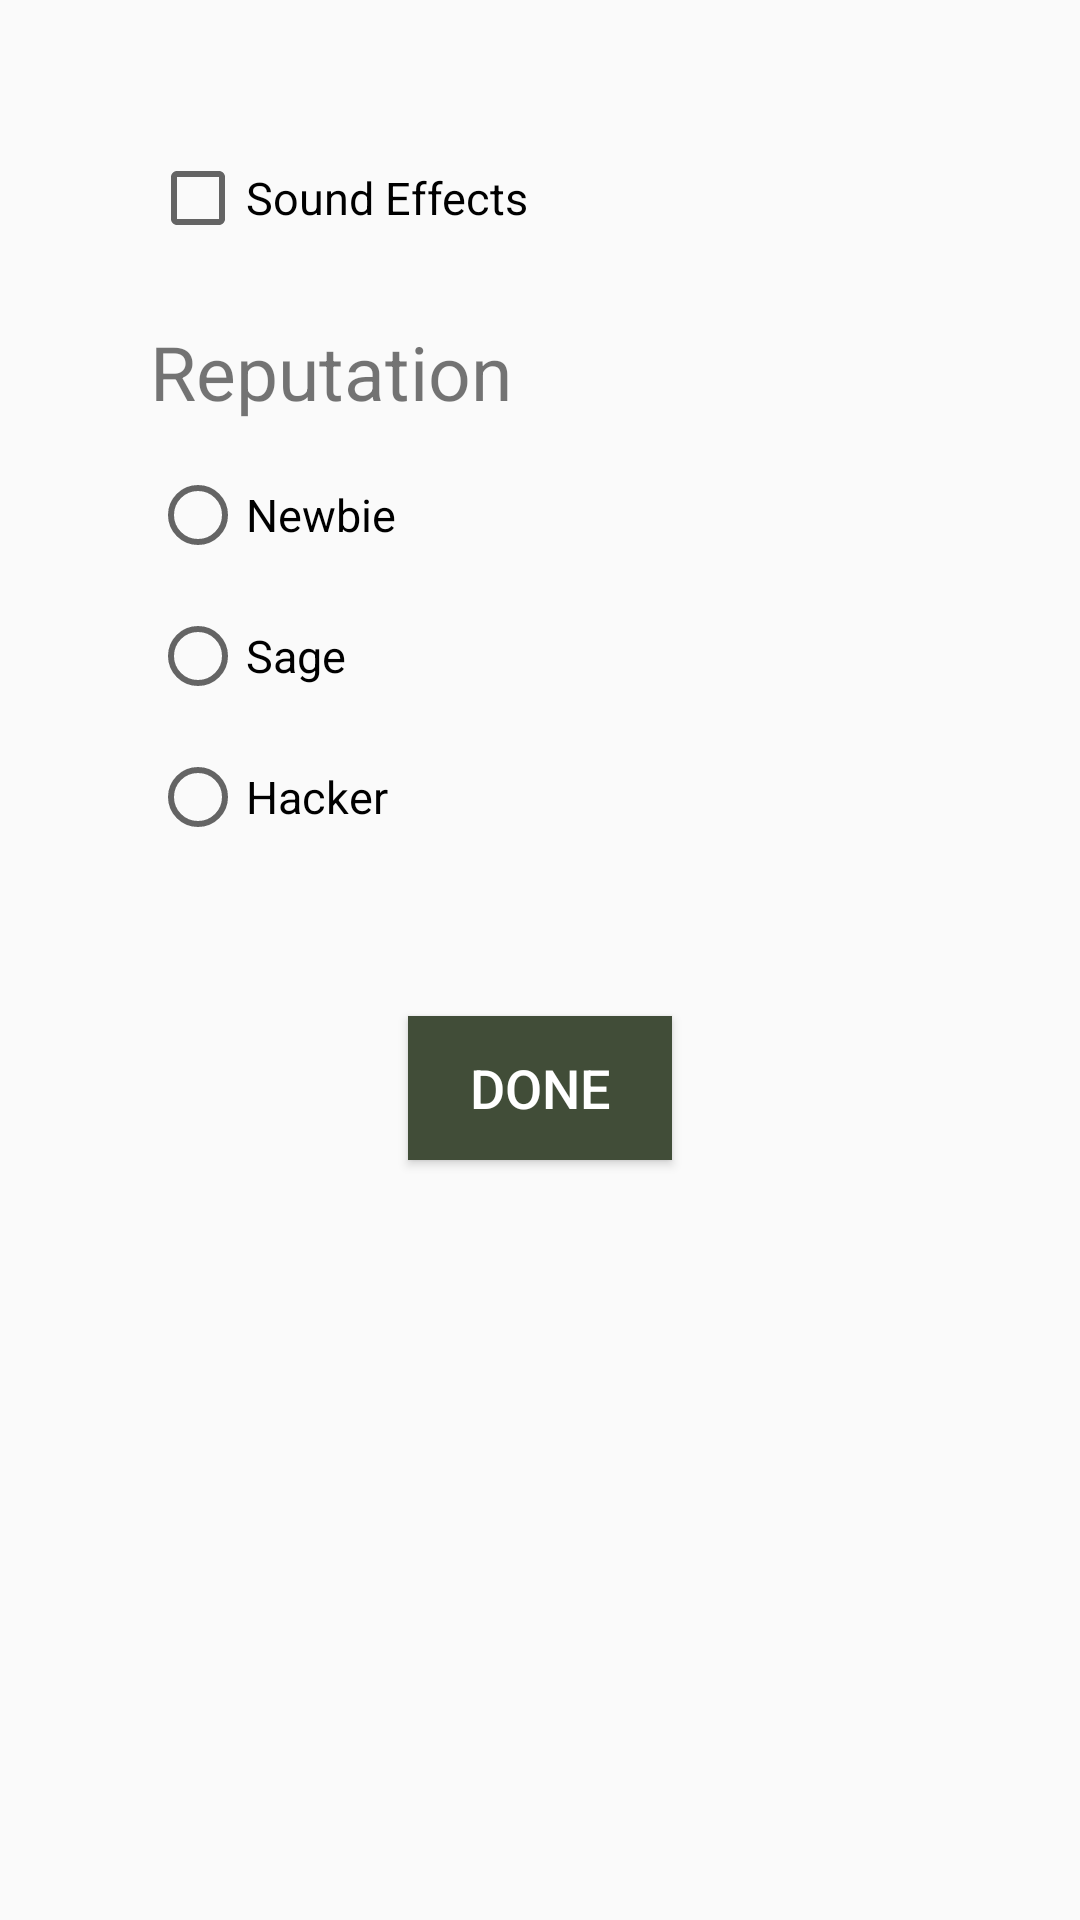

Write the Android layout XML for this screen, with the resource values it uses.
<!-- AndroidManifest.xml: application theme AppTheme -->
<!-- res/layout/activity_settings.xml -->
<?xml version="1.0" encoding="utf-8"?>
<androidx.constraintlayout.widget.ConstraintLayout xmlns:android="http://schemas.android.com/apk/res/android"
    xmlns:app="http://schemas.android.com/apk/res-auto"
    xmlns:tools="http://schemas.android.com/tools"
    android:layout_width="match_parent"
    android:layout_height="match_parent"
    android:orientation="vertical"
    tools:context=".activities.SettingsActivity">

    <CheckBox
        android:id="@+id/cb_soundfx"
        android:layout_width="wrap_content"
        android:layout_height="wrap_content"
        android:text="Sound Effects"
        android:textSize="15sp"
        android:layout_marginLeft="50dp"
        android:layout_marginTop="50dp"
        app:layout_constraintHorizontal_bias="0.5"
        app:layout_constraintStart_toStartOf="parent"
        app:layout_constraintTop_toTopOf="parent" />

    <TextView
        android:id="@+id/tv_label"
        android:layout_width="wrap_content"
        android:layout_height="wrap_content"
        android:text="Reputation"
        android:textSize="25sp"
        android:layout_marginLeft="50dp"
        android:layout_marginTop="25dp"
        app:layout_constraintStart_toStartOf="parent"
        app:layout_constraintTop_toBottomOf="@+id/cb_soundfx" />

    <RadioGroup
        android:id="@+id/rg_reputation"
        android:layout_width="226dp"
        android:layout_height="133dp"
        android:layout_marginLeft="50dp"
        android:layout_marginTop="15dp"
        android:orientation="vertical"
        app:layout_constraintStart_toStartOf="parent"
        app:layout_constraintTop_toBottomOf="@+id/tv_label">

        <RadioButton
            android:id="@+id/rb_newbie"
            android:layout_width="223dp"
            android:layout_height="wrap_content"
            android:layout_marginBottom="15dp"
            android:text="Newbie"
            android:textSize="15dp" />

        <RadioButton
            android:id="@+id/rb_sage"
            android:layout_width="wrap_content"
            android:layout_height="wrap_content"
            android:layout_marginBottom="15dp"
            android:text="Sage"
            android:textSize="15dp" />

        <RadioButton
            android:id="@+id/rb_hacker"
            android:layout_width="wrap_content"
            android:layout_height="wrap_content"
            android:text="Hacker"
            android:textSize="15dp" />

    </RadioGroup>

    <Button
        android:id="@+id/btn_done_settings"
        android:layout_width="wrap_content"
        android:layout_height="wrap_content"
        android:layout_marginTop="50dp"
        android:background="@color/colorButton"
        android:text="Done"
        android:textSize="18sp"
        android:textColor="@android:color/white"
        app:layout_constraintEnd_toEndOf="parent"
        app:layout_constraintStart_toStartOf="parent"
        app:layout_constraintTop_toBottomOf="@+id/rg_reputation" />

</androidx.constraintlayout.widget.ConstraintLayout>
<!-- resources referenced by this layout -->
<resources>
  <color name="colorButton">#414d38</color>
  <style name="AppTheme" parent="Theme.AppCompat.Light.DarkActionBar">
          
          <item name="colorPrimary">@color/colorPrimary</item>
          <item name="colorPrimaryDark">@color/colorPrimaryDark</item>
          <item name="colorAccent">@color/colorAccent</item>
      </style>
  <color name="colorPrimary">#414d38</color>
  <color name="colorPrimaryDark">#151e2a</color>
  <color name="colorAccent">#a19777</color>
</resources>
